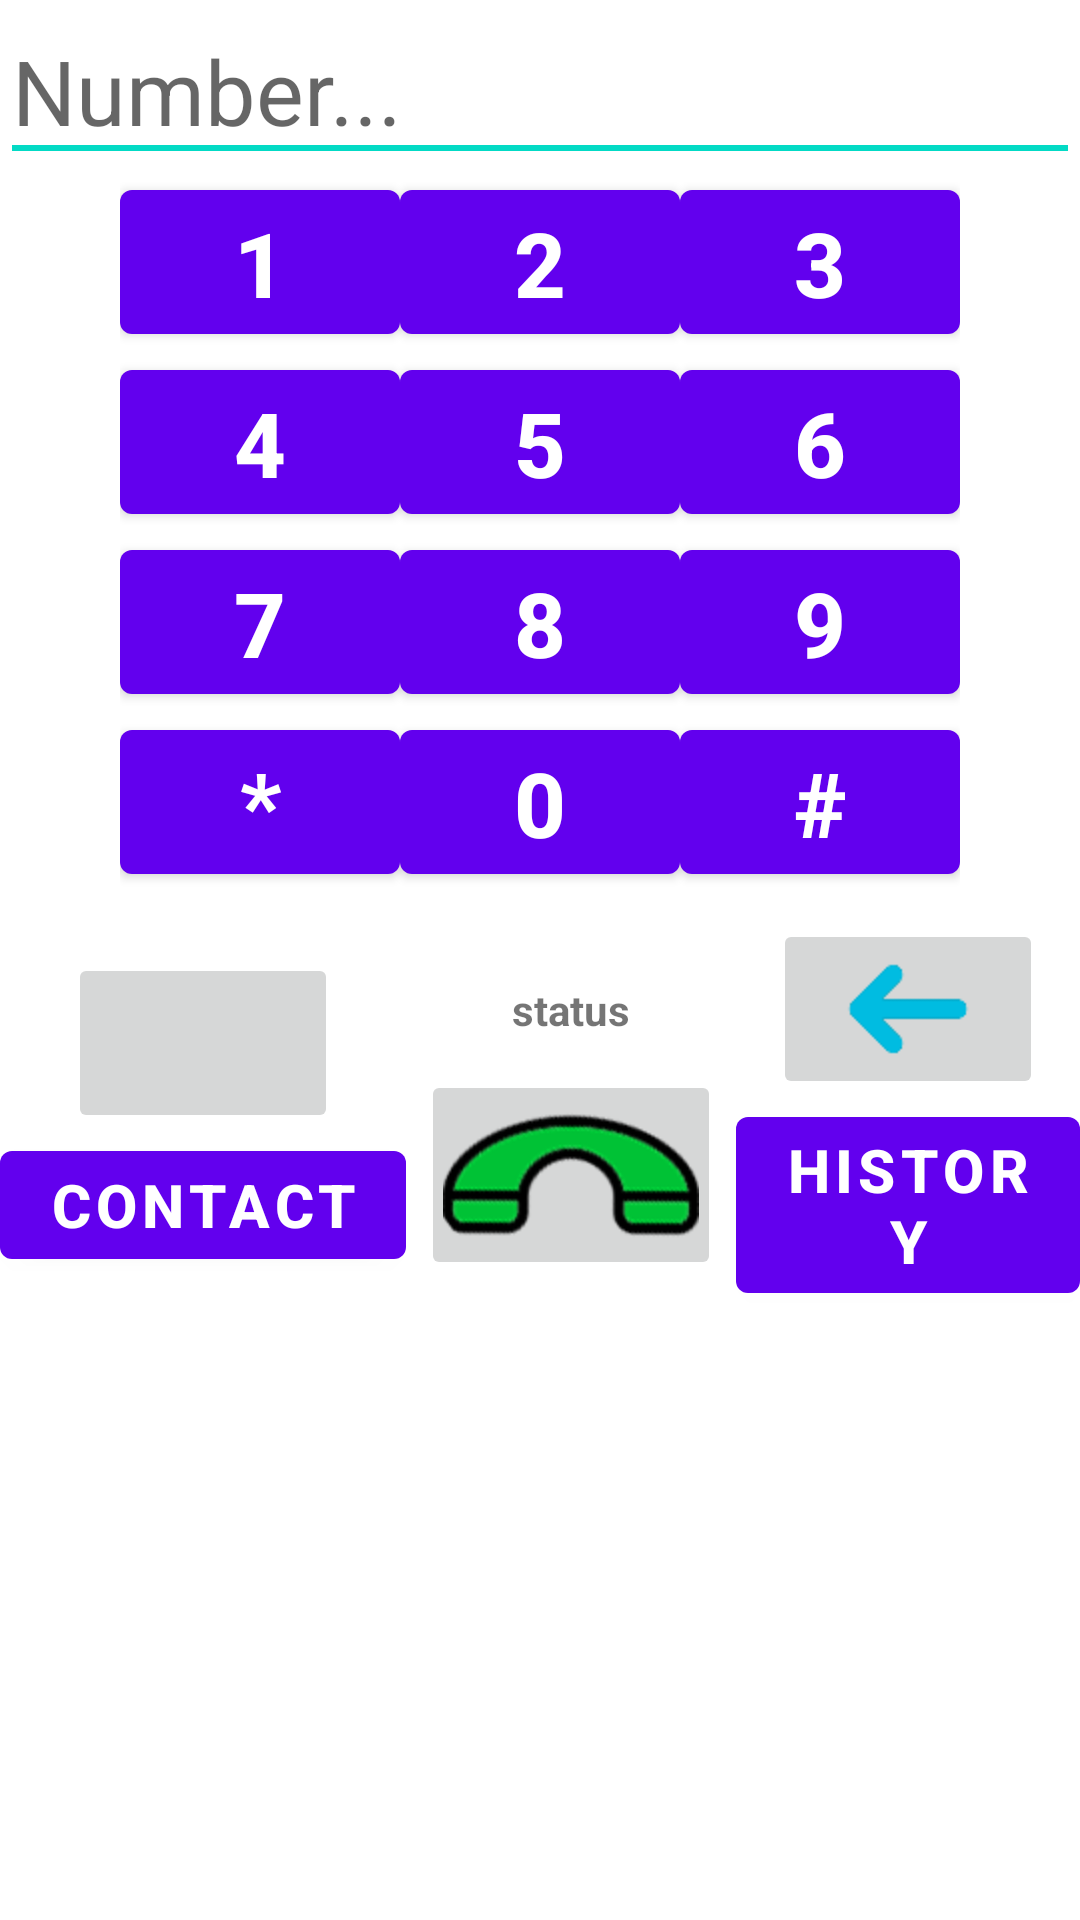

This screen was rendered from an Android layout file. Write that file and the resources it references.
<!-- AndroidManifest.xml: application theme AppTheme -->
<!-- res/layout/activity_phone_call.xml -->
<LinearLayout xmlns:android="http://schemas.android.com/apk/res/android"
    android:layout_width="match_parent"
    android:layout_height="match_parent"
    android:orientation="vertical" >

    <EditText
        android:id="@+id/edPhoneNum"
        android:layout_width="match_parent"
        android:layout_height="wrap_content"
        android:cursorVisible="false"
        android:hint="Number..."
        android:inputType="phone"
        android:maxEms="17"
        android:singleLine="true"
        android:textColor="#FFFFFF"
        android:textSize="30sp" >

        <requestFocus />
    </EditText>
    
    <LinearLayout 
        android:layout_width="280dp"
        android:layout_gravity="center"
        android:layout_height="wrap_content"
        android:orientation="horizontal"
        >
        
        <Button 
            android:layout_width="60dp"
            android:layout_height="60dp"
            android:text="1"
            android:id="@+id/btnOne"
            android:textStyle="bold"
            android:textSize="30sp"
            android:layout_weight="1"
            />
        
        <Button 
            android:id="@+id/btnTwo"
            android:layout_width="60dp"
            android:layout_height="60dp"
            android:text="2"
            android:textStyle="bold"
            android:textSize="30sp"
            android:layout_weight="1"
            />
        
        <Button 
            android:id="@+id/btnThree"
            android:layout_width="60dp"
            android:layout_height="60dp"
            android:text="3"
            android:textStyle="bold"
            android:textSize="30sp"
            android:layout_weight="1"
            />
        
    </LinearLayout>
    
    <LinearLayout 
        android:layout_width="280dp"
        android:layout_gravity="center"
        android:layout_height="wrap_content"
        android:orientation="horizontal"
        >
        
        <Button 
            android:id="@+id/btnFour"
            android:layout_width="60dp"
            android:layout_height="60dp"
            android:text="4"
            android:textStyle="bold"
            android:textSize="30sp"
            android:layout_weight="1"
            />
        
        <Button 
            android:id="@+id/btnFive"
            android:layout_width="60dp"
            android:layout_height="60dp"
            android:text="5"
            android:textStyle="bold"
            android:textSize="30sp"
            android:layout_weight="1"
            />
        
        <Button 
            android:id="@+id/btnSix"
            android:layout_width="60dp"
            android:layout_height="60dp"
            android:text="6"
            android:textStyle="bold"
            android:textSize="30sp"
            android:layout_weight="1"
            />
        
    </LinearLayout>
    
    <LinearLayout 
        android:layout_width="280dp"
        android:layout_gravity="center"
        android:layout_height="wrap_content"
        android:orientation="horizontal"
        >
        
        <Button 
            android:id="@+id/btnSeven"
            android:layout_width="60dp"
            android:layout_height="60dp"
            android:text="7"
            android:textStyle="bold"
            android:textSize="30sp"
            android:layout_weight="1"
            />
        
        <Button
            android:id="@+id/btnEight" 
            android:layout_width="60dp"
            android:layout_height="60dp"
            android:text="8"
            android:textStyle="bold"
            android:textSize="30sp"
            android:layout_weight="1"
            />
        
        <Button 
            android:id="@+id/btnNine"
            android:layout_width="60dp"
            android:layout_height="60dp"
            android:text="9"
            android:textStyle="bold"
            android:textSize="30sp"
            android:layout_weight="1"
            />
        
    </LinearLayout>
    
    <LinearLayout 
        android:layout_width="280dp"
        android:layout_gravity="center"
        android:layout_height="wrap_content"
        android:orientation="horizontal"
        >
        
        <Button
            android:id="@+id/btnStar"
            android:layout_width="60dp"
            android:layout_height="60dp"
            android:layout_weight="1"
            android:gravity="center_vertical|center_horizontal|center"
            android:text="*"
            android:textSize="30sp"
            android:textStyle="bold" />
        
        <Button 
            android:id="@+id/btnZero"
            android:layout_width="60dp"
            android:layout_height="60dp"
            android:text="0"
            android:textStyle="bold"
            android:textSize="30sp"
            android:layout_weight="1"
            />
        
        <Button 
            android:id="@+id/btnSharp"
            android:layout_width="60dp"
            android:layout_height="60dp"
            android:text="#"
            android:textStyle="bold"
            android:textSize="30sp"
            android:layout_weight="1"
            />
        
    </LinearLayout>

    <ImageView 
        android:layout_marginTop="3dp"
        android:layout_marginBottom="3dp"
        android:layout_width="match_parent"
        android:layout_height="3dp"
        android:background="#FFFFFF"/>
    
    <LinearLayout
        android:layout_width="match_parent"
        android:layout_height="wrap_content"
        android:layout_gravity="center"
        android:gravity="center"
        android:orientation="horizontal" >
        
        <LinearLayout
            android:layout_width="wrap_content"
            android:layout_height="wrap_content"
            android:gravity="center"
            android:orientation="vertical" >
            
	        <ImageButton
	            android:id="@+id/btnHold"
	            android:layout_width="90dp"
	            android:layout_height="60dp"
	            android:layout_weight="1"
	            android:scaleType="fitCenter"
	            android:src="@drawable/addcontact"
	            android:textSize="30sp"
	            android:textStyle="bold" />
	        
	        <Button 
			    android:id="@+id/btnContact"
			    android:text="Contact"
			    android:layout_width="wrap_content"
			    android:layout_height="match_parent"
			    android:layout_weight="1"
			    android:textSize="20dp"
			    android:textStyle="bold"
			    />
        
        </LinearLayout>
        
        <LinearLayout 
            android:layout_width="wrap_content"
            android:layout_height="wrap_content"
            android:layout_marginLeft="5dp"
            android:layout_marginRight="5dp"
            android:gravity="center"
            android:orientation="vertical">
            
            <TextView 
                android:id="@+id/tvStatus"
                android:layout_width="wrap_content"
                android:layout_height="40dp"
                android:gravity="center"
                android:textStyle="bold"
                android:text="status"/>
            
            <ImageButton
	            android:id="@+id/btnEndCall"
	            android:layout_width="100dp"
	            android:layout_height="70dp"
	            android:layout_weight="1"
	            android:src="@drawable/telep"
	            android:textSize="30sp"
	            android:textStyle="bold" />
            
        </LinearLayout>
        
	    <LinearLayout
	        android:layout_width="wrap_content"
	        android:layout_height="wrap_content"
	        android:gravity="center"
	        android:orientation="vertical" >
	            
	        <ImageButton
	            android:id="@+id/btnSpeaker"
	            android:layout_width="90dp"
	            android:layout_height="60dp"
	            android:layout_weight="1"
	            android:src="@drawable/bspace"
	            android:textSize="30sp"
	            android:textStyle="bold" />
	        
	        <Button
	            android:id="@+id/btnHistory"
	            android:layout_width="wrap_content"
	            android:layout_height="match_parent"
	            android:layout_weight="1"
	            android:gravity="center_vertical|center_horizontal|center"
	            android:text="History"
	            android:textSize="20sp"
	            android:textStyle="bold" />

	        </LinearLayout>
        
    </LinearLayout>

</LinearLayout>
<!-- resources referenced by this layout -->
<resources>
  <!-- drawable bspace: png bitmap (drawable-hdpi, 3406 bytes) -->
  <!-- drawable telep: png bitmap (drawable-hdpi, 10026 bytes) -->
</resources>
